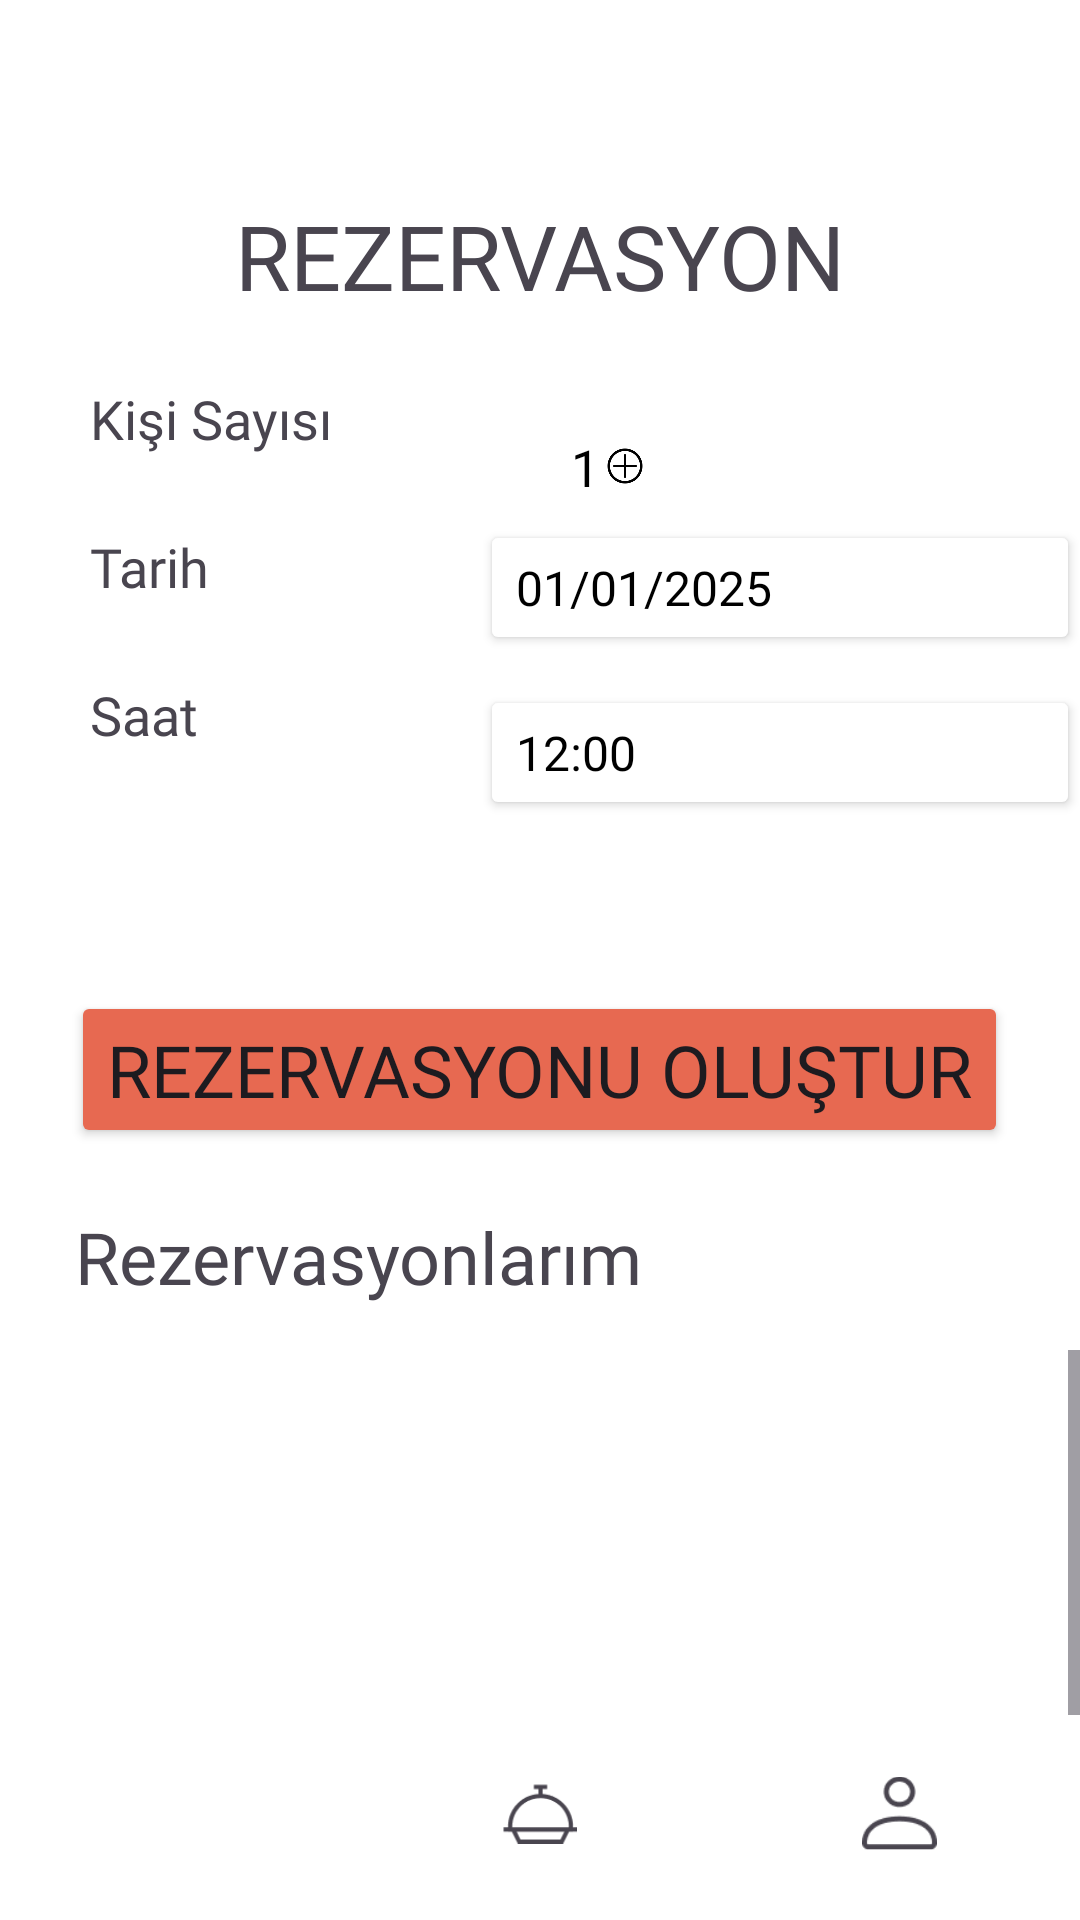

This screen was rendered from an Android layout file. Write that file and the resources it references.
<!-- AndroidManifest.xml: application theme Theme.RestoranRezervasyon -->
<!-- res/layout/activity_rezervasyon.xml -->
<?xml version="1.0" encoding="utf-8"?>
<RelativeLayout xmlns:android="http://schemas.android.com/apk/res/android"
    xmlns:app="http://schemas.android.com/apk/res-auto"
    xmlns:tools="http://schemas.android.com/tools"
    android:id="@+id/main"
    android:layout_width="match_parent"
    android:layout_height="match_parent"
    android:background="@color/white"
    tools:context=".rezervasyon">

    <FrameLayout
        android:id="@+id/frame1"
        android:layout_width="match_parent"
        android:layout_height="450dp">

        <RelativeLayout
            android:layout_width="match_parent"
            android:layout_height="match_parent">

            <LinearLayout
                android:id="@+id/layout_kisi_sayisi"
                android:layout_width="50dp"
                android:layout_height="wrap_content"
                android:layout_alignParentEnd="true"
                android:layout_alignParentBottom="true"
                android:layout_marginStart="65dp"
                android:layout_marginLeft="50dp"
                android:layout_marginTop="22dp"
                android:layout_marginEnd="145dp"
                android:layout_marginBottom="283dp"
                android:layout_toRightOf="@id/textView_kisi"
                android:orientation="horizontal">

                <ImageButton
                    android:id="@+id/imageButton_azalt"
                    android:layout_width="3dp"
                    android:layout_height="18dp"
                    android:layout_marginTop="2dp"
                    android:layout_weight="1"
                    android:background="@drawable/button_kisi"
                    android:scaleType="centerInside"
                    app:srcCompat="@drawable/icon_minus" />

                <TextView
                    android:id="@+id/textView_kisi_sayisi"
                    android:layout_width="3dp"
                    android:layout_height="wrap_content"
                    android:layout_weight="1"
                    android:fontFamily="@font/poppins_medium"
                    android:text="1"
                    android:textAlignment="center"
                    android:textColor="@color/black"
                    android:textSize="17sp" />

                <ImageButton
                    android:id="@+id/imageButton_arttir"
                    android:layout_width="3dp"
                    android:layout_height="22dp"
                    android:layout_weight="1"
                    android:background="@drawable/button_kisi"
                    android:scaleType="centerInside"
                    app:srcCompat="@drawable/icon_add" />

            </LinearLayout>

            <TextView
                android:id="@+id/textView_saat"
                android:layout_width="wrap_content"
                android:layout_height="wrap_content"
                android:layout_below="@id/textView_tarih"
                android:layout_alignLeft="@id/textView_kisi"
                android:layout_marginTop="25dp"
                android:fontFamily="@font/poppins"
                android:text="@string/saat"
                android:textSize="18sp" />

            <Button
                android:id="@+id/button_saat_sec"
                android:layout_width="200dp"
                android:layout_height="45dp"
                android:layout_below="@id/button_tarih_sec"
                android:layout_alignLeft="@id/button_tarih_sec"
                android:layout_marginTop="10dp"
                android:layout_toRightOf="@id/textView_saat"
                android:backgroundTint="@color/white"
                android:fontFamily="@font/poppins"
                android:text="12:00"
                android:textAlignment="textStart"
                android:textColor="@color/black"
                android:textSize="16sp" />

            <TextView
                android:id="@+id/textView_tarih"
                android:layout_width="wrap_content"
                android:layout_height="wrap_content"
                android:layout_below="@id/textView_kisi"
                android:layout_alignLeft="@id/textView_kisi"
                android:layout_marginTop="25dp"
                android:fontFamily="@font/poppins"
                android:text="@string/tarih"
                android:textSize="18sp" />

            <Button
                android:id="@+id/button_tarih_sec"
                android:layout_width="200dp"
                android:layout_height="45dp"
                android:layout_below="@id/textView_rezervasyon"
                android:layout_marginLeft="90dp"
                android:layout_marginTop="68dp"
                android:layout_toRightOf="@id/textView_tarih"
                android:backgroundTint="@color/white"
                android:fontFamily="@font/poppins"
                android:text="01/01/2025"
                android:textAlignment="textStart"
                android:textColor="@color/black"
                android:textSize="16sp" />

            <TextView
                android:id="@+id/textView_kisi"
                android:layout_width="wrap_content"
                android:layout_height="wrap_content"
                android:layout_below="@id/textView_rezervasyon"
                android:layout_marginLeft="30dp"
                android:layout_marginTop="22dp"
                android:fontFamily="@font/poppins"
                android:text="@string/kisi_sayi"
                android:textSize="18sp" />

            <TextView
                android:id="@+id/textView_rezervasyon"
                android:layout_width="wrap_content"
                android:layout_height="wrap_content"
                android:layout_centerHorizontal="true"
                android:layout_marginTop="65dp"
                android:fontFamily="@font/poppins"
                android:text="@string/rezervasyon"
                android:textSize="30sp" />

            <Button
                android:id="@+id/button_rezervasyon"
                android:layout_width="wrap_content"
                android:layout_height="wrap_content"
                android:layout_above="@id/textView11"
                android:layout_centerHorizontal="true"
                android:layout_marginBottom="20dp"
                android:backgroundTint="@color/orange"
                android:fontFamily="@font/poppins_medium"
                android:text="@string/rezervasyon_button"
                android:textSize="24sp" />

            <TextView
                android:id="@+id/textView11"
                android:layout_width="wrap_content"
                android:layout_height="wrap_content"
                android:layout_alignParentBottom="true"
                android:layout_gravity="bottom"
                android:layout_marginLeft="25dp"
                android:layout_marginBottom="15dp"
                android:fontFamily="@font/poppins"
                android:text="Rezervasyonlarım"
                android:textSize="24sp" />

        </RelativeLayout>
    </FrameLayout>


   <ScrollView
        android:layout_width="match_parent"
        android:layout_height="300dp"
        android:layout_below="@id/frame1">

        <LinearLayout
            android:layout_width="match_parent"
            android:layout_height="wrap_content"
            android:orientation="vertical">

            <ListView
                android:id="@+id/rezervasyon_liste"
                android:layout_width="match_parent"
                android:layout_height="297dp"
                android:layout_below="@id/frame1"
                android:paddingLeft="10dp"
                android:paddingRight="10dp" />
        </LinearLayout>
</ScrollView>

    <com.google.android.material.bottomnavigation.BottomNavigationView
        android:id="@+id/bottom_navigation_rezervasyon"
        android:layout_width="match_parent"
        android:layout_height="68dp"
        android:layout_alignParentBottom="true"
        android:background="@color/white"
        app:itemHorizontalTranslationEnabled="false"
        app:itemIconSize="25dp"
        app:itemPaddingTop="20dp"
        app:menu="@menu/menu_bottom" />


</RelativeLayout>
<!-- resources referenced by this layout -->
<resources>
  <color name="black">#FF000000</color>
  <color name="orange">#E76951</color>
  <color name="white">#FFFFFFFF</color>
  <!-- drawable button_kisi (drawable) -->
  <?xml version="1.0" encoding="utf-8"?>
  
  <shape xmlns:android="http://schemas.android.com/apk/res/android">
      <solid android:color="@color/white"/>
      <corners android:radius="80dp"/>
  </shape>
  <!-- drawable icon_add: png bitmap (drawable, 2809 bytes) -->
  <string name="kisi_sayi">Kişi Sayısı</string>
  <string name="rezervasyon">REZERVASYON</string>
  <string name="rezervasyon_button">Rezervasyonu Oluştur</string>
  <string name="saat">Saat</string>
  <string name="tarih">Tarih</string>
  <style name="Theme.RestoranRezervasyon" parent="Base.Theme.RestoranRezervasyon" />
  <style name="Base.Theme.RestoranRezervasyon" parent="Theme.Material3.DayNight.NoActionBar">
          
          
      </style>
</resources>
